The GitHub repository James7803/CS-4641-Group-130 contains a labelled image folder "dataset" with 4 categories: glioma, meningioma, no tumor, pituitary tumor. Examples follow, each with its label.

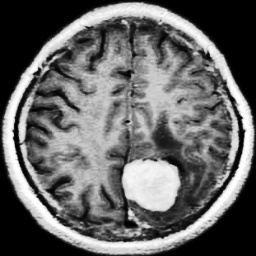
Label: meningioma

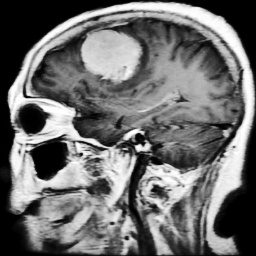
Label: meningioma

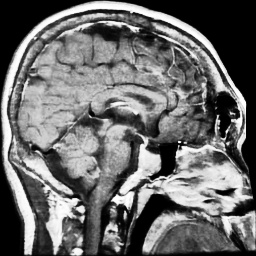
Label: pituitary tumor

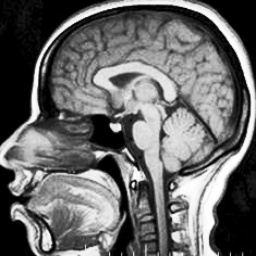
Label: no tumor

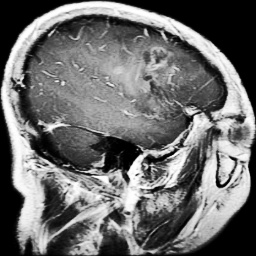
Label: glioma

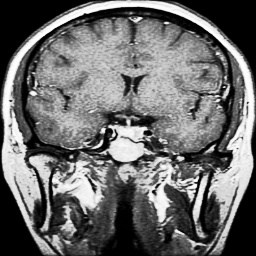
Label: pituitary tumor
